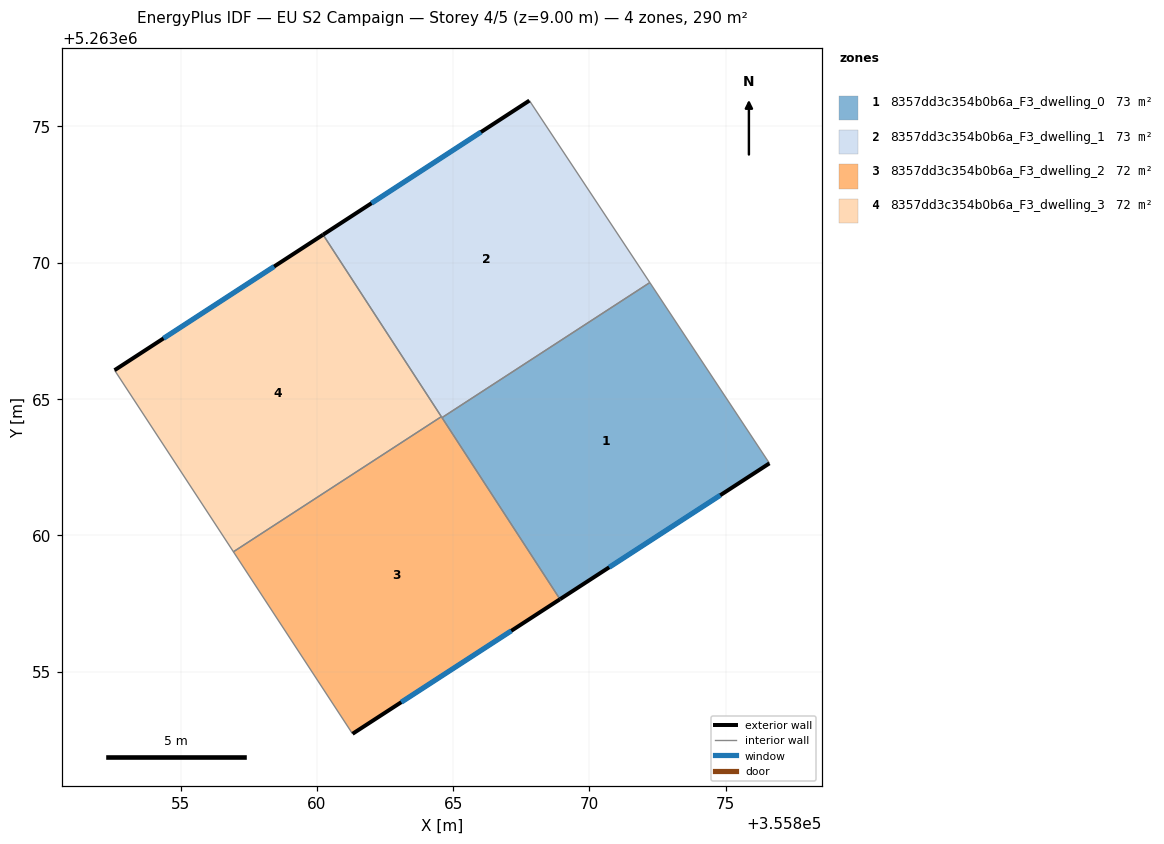
=== STOREY PLAN SPEC (per zone: floor XY polygon, exterior-wall plan segments, windows/doors) ===
zone 1: 8357dd3c354b0b6a_F3_dwelling_0  (72.5 m²)
  floor: (355872.21, 5263069.28) (355876.60, 5263062.64) (355868.92, 5263057.66) (355864.59, 5263064.32)
  exterior wall: (355868.92, 5263057.66) – (355876.60, 5263062.64)  [9.2 m]
    window: (355870.72, 5263058.83) – (355874.80, 5263061.47)  [7.7 m²]
  interior walls: 3
zone 2: 8357dd3c354b0b6a_F3_dwelling_1  (72.5 m²)
  floor: (355867.80, 5263075.95) (355872.21, 5263069.28) (355864.59, 5263064.32) (355860.23, 5263071.03)
  exterior wall: (355867.80, 5263075.95) – (355860.23, 5263071.03)  [9.0 m]
    window: (355866.02, 5263074.79) – (355862.01, 5263072.19)  [7.6 m²]
  interior walls: 4
zone 3: 8357dd3c354b0b6a_F3_dwelling_2  (72.5 m²)
  floor: (355864.57, 5263064.36) (355868.92, 5263057.66) (355861.31, 5263052.72) (355856.94, 5263059.40)
  exterior wall: (355861.31, 5263052.72) – (355868.92, 5263057.66)  [9.1 m]
    window: (355863.10, 5263053.88) – (355867.13, 5263056.50)  [7.7 m²]
  interior walls: 4
zone 4: 8357dd3c354b0b6a_F3_dwelling_3  (72.5 m²)
  floor: (355860.23, 5263071.03) (355864.57, 5263064.36) (355856.94, 5263059.40) (355852.58, 5263066.06)
  exterior wall: (355860.23, 5263071.03) – (355852.58, 5263066.06)  [9.1 m]
    window: (355858.43, 5263069.86) – (355854.38, 5263067.23)  [7.7 m²]
  interior walls: 3

=== DERIVED (storey summary) ===
Building: EU S2 Campaign
Storey: 4 of 5  (floor level z = 9.00 m)
Storey gross floor area: 290.0 m²
Zones on this storey: 4
  - 8357dd3c354b0b6a_F3_dwelling_0: floor 72.5 m²; exterior wall 9.2 m (27.5 m²); 1 window(s) 7.7 m²; WWR 28.1%
  - 8357dd3c354b0b6a_F3_dwelling_1: floor 72.5 m²; exterior wall 9.0 m (27.1 m²); 1 window(s) 7.6 m²; WWR 28.1%
  - 8357dd3c354b0b6a_F3_dwelling_2: floor 72.5 m²; exterior wall 9.1 m (27.2 m²); 1 window(s) 7.7 m²; WWR 28.1%
  - 8357dd3c354b0b6a_F3_dwelling_3: floor 72.5 m²; exterior wall 9.1 m (27.4 m²); 1 window(s) 7.7 m²; WWR 28.1%
Zone adjacency (shared interzone walls):
  - 8357dd3c354b0b6a_F3_dwelling_0 ↔ 8357dd3c354b0b6a_F3_dwelling_1
  - 8357dd3c354b0b6a_F3_dwelling_0 ↔ 8357dd3c354b0b6a_F3_dwelling_2
  - 8357dd3c354b0b6a_F3_dwelling_1 ↔ 8357dd3c354b0b6a_F3_dwelling_2
  - 8357dd3c354b0b6a_F3_dwelling_1 ↔ 8357dd3c354b0b6a_F3_dwelling_3
  - 8357dd3c354b0b6a_F3_dwelling_2 ↔ 8357dd3c354b0b6a_F3_dwelling_3